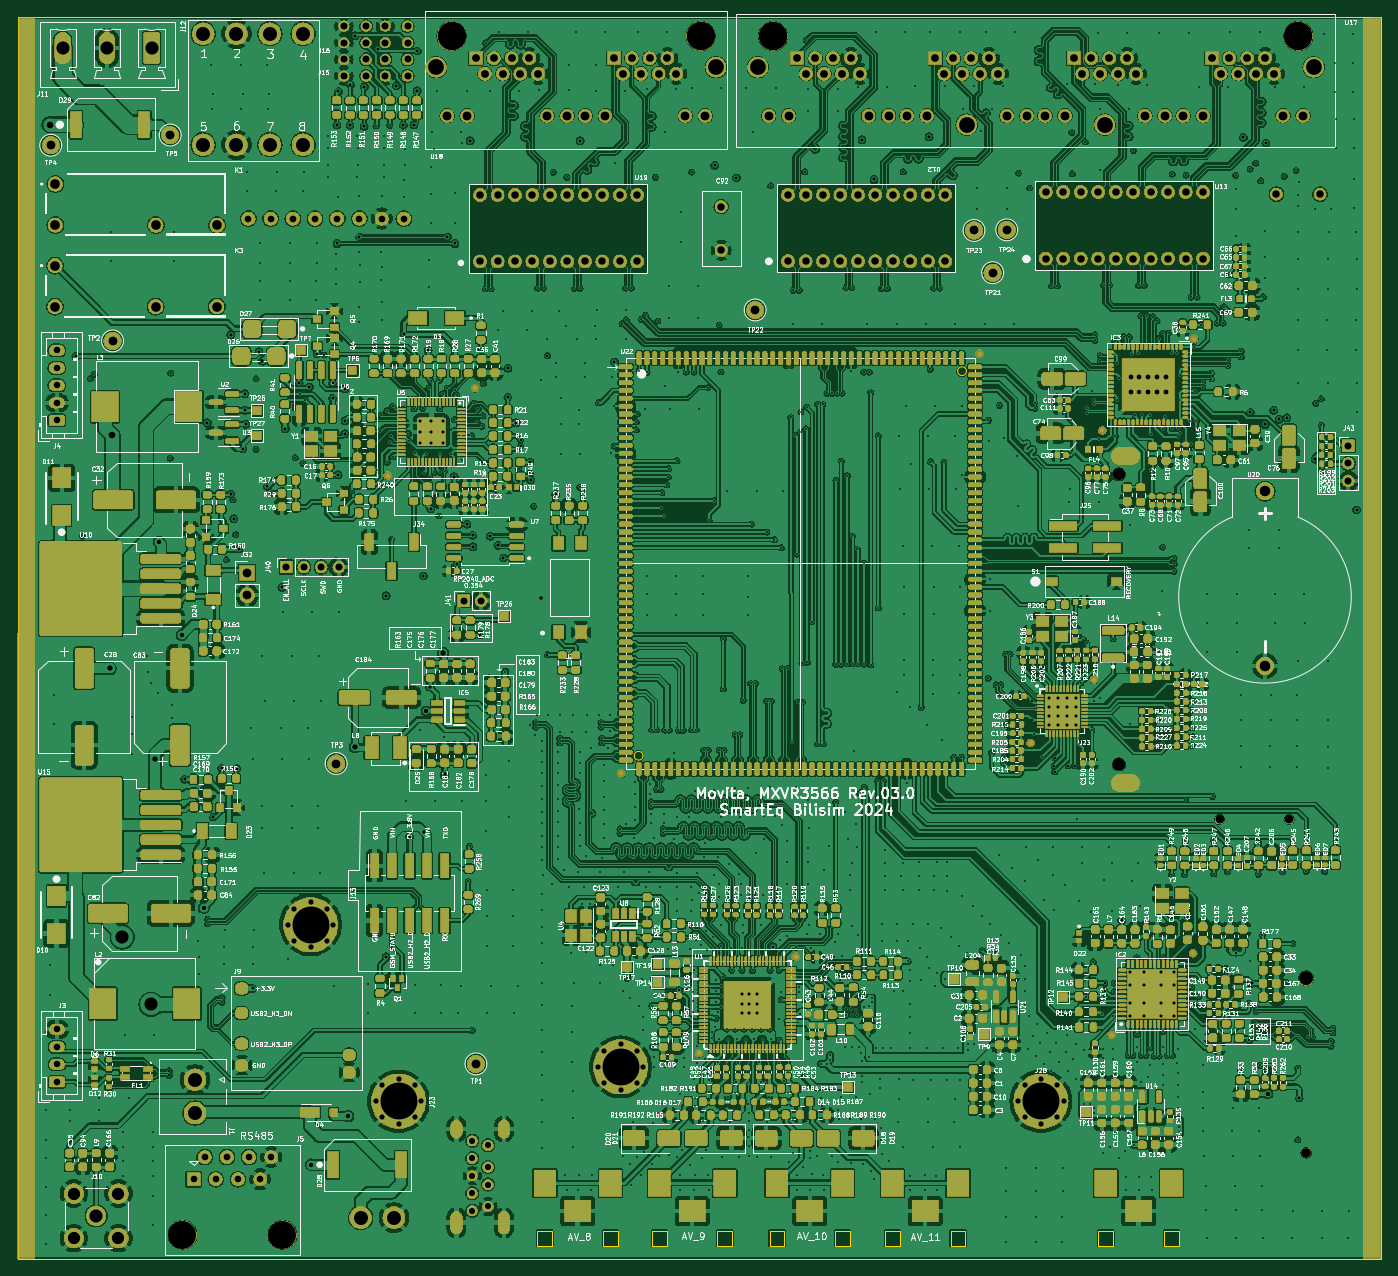
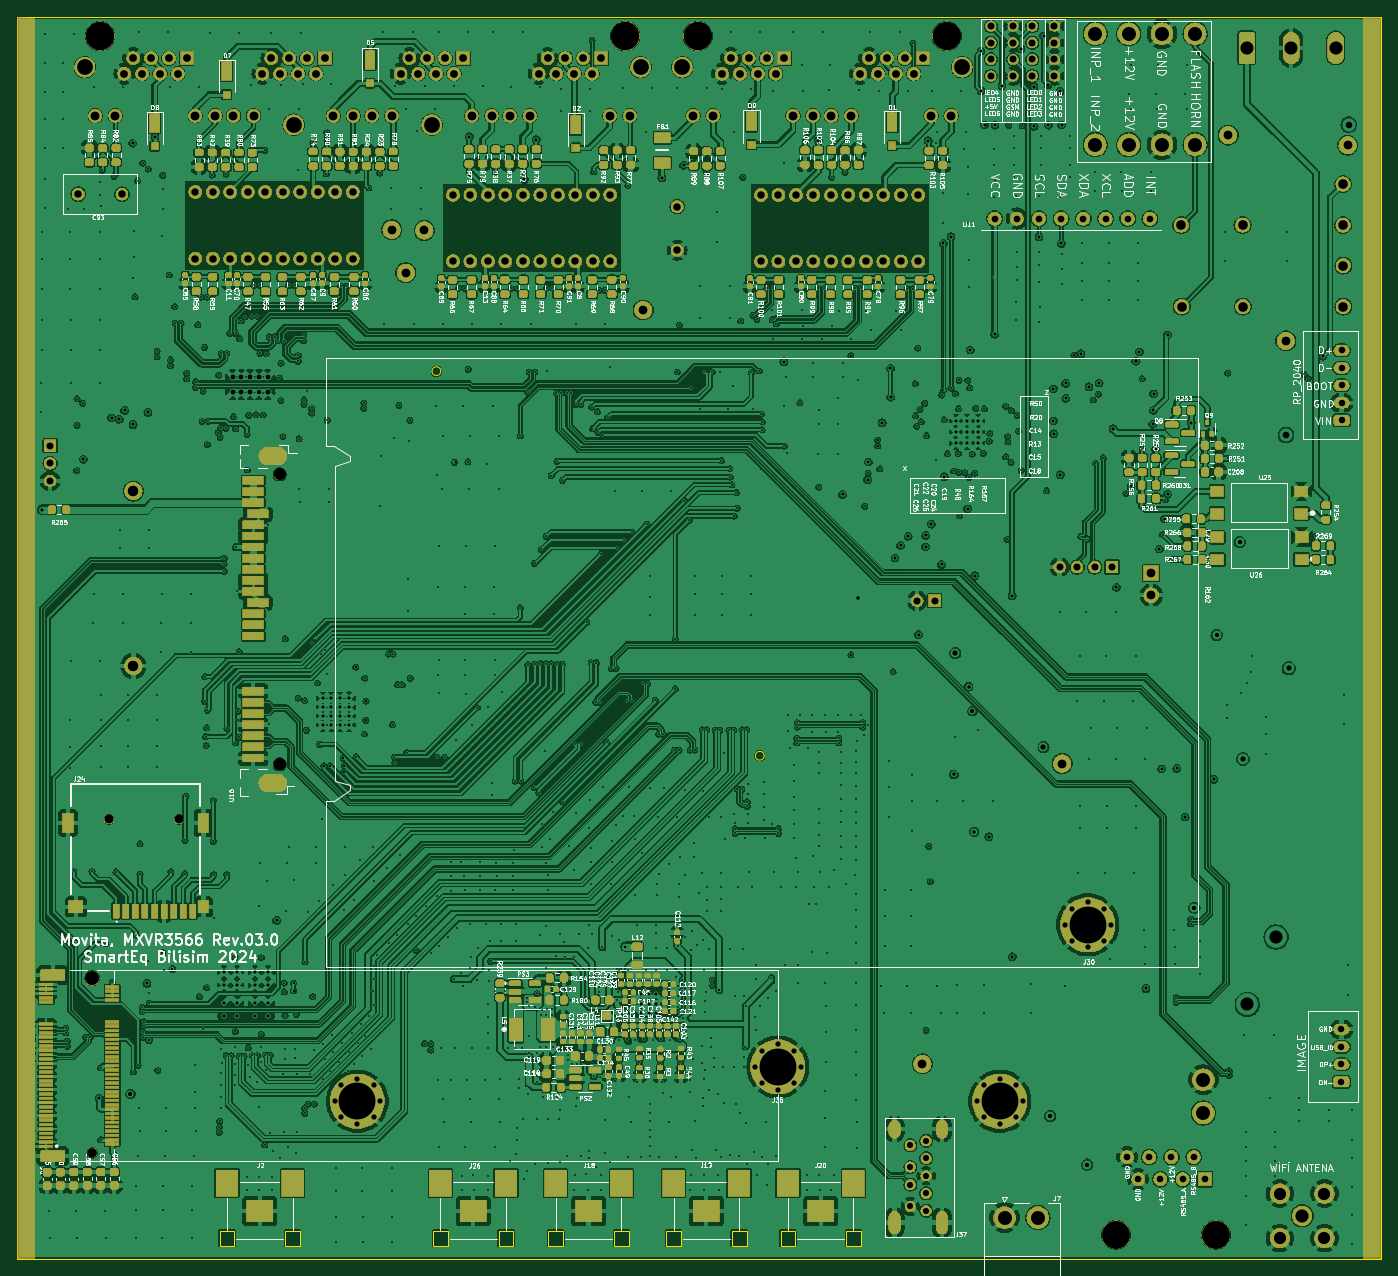
Circuit board: 11 layer files. Board 156.0 x 142.0 mm.
- bottom_copper: MXVR_3566-B_Cu.gbl (1445424 bytes)
- bottom_mask: MXVR_3566-B_Mask.gbs (1036785 bytes)
- paste: MXVR_3566-B_Paste.gbp (14750 bytes)
- bottom_silk: MXVR_3566-B_Silkscreen.gbo (548862 bytes)
- outline: MXVR_3566-Edge_Cuts.gm1 (2258 bytes)
- top_copper: MXVR_3566-F_Cu.gtl (2102735 bytes)
- top_mask: MXVR_3566-F_Mask.gts (1874045 bytes)
- paste: MXVR_3566-F_Paste.gtp (44542 bytes)
- top_silk: MXVR_3566-F_Silkscreen.gto (1048685 bytes)
- drill: MXVR_3566-NPTH.drl (852 bytes)
- drill: MXVR_3566-PTH.drl (32885 bytes)

=== bottom_copper: MXVR_3566-B_Cu.gbl (1445424 bytes, source omitted) ===
=== bottom_mask: MXVR_3566-B_Mask.gbs (1036785 bytes, source omitted) ===
=== paste: MXVR_3566-B_Paste.gbp (14750 bytes, source omitted) ===
=== bottom_silk: MXVR_3566-B_Silkscreen.gbo (548862 bytes, source omitted) ===
=== outline: MXVR_3566-Edge_Cuts.gm1 ===
G04 #@! TF.GenerationSoftware,KiCad,Pcbnew,8.0.0-rc1*
G04 #@! TF.CreationDate,2024-05-28T16:40:15+03:00*
G04 #@! TF.ProjectId,MXVR_3566,4d585652-5f33-4353-9636-2e6b69636164,REV1*
G04 #@! TF.SameCoordinates,Original*
G04 #@! TF.FileFunction,Profile,NP*
%FSLAX46Y46*%
G04 Gerber Fmt 4.6, Leading zero omitted, Abs format (unit mm)*
G04 Created by KiCad (PCBNEW 8.0.0-rc1) date 2024-05-28 16:40:15*
%MOMM*%
%LPD*%
G01*
G04 APERTURE LIST*
G04 #@! TA.AperFunction,Profile*
%ADD10C,0.050000*%
G04 #@! TD*
G04 APERTURE END LIST*
D10*
X47470000Y-25550000D02*
X203470000Y-25550000D01*
X203470000Y-167550000D01*
X47470000Y-167550000D01*
X47470000Y-25550000D01*
X119035000Y-110020000D02*
G75*
G02*
X118035000Y-110020000I-500000J0D01*
G01*
X118035000Y-110020000D02*
G75*
G02*
X119035000Y-110020000I500000J0D01*
G01*
X156035000Y-66020000D02*
G75*
G02*
X155035000Y-66020000I-500000J0D01*
G01*
X155035000Y-66020000D02*
G75*
G02*
X156035000Y-66020000I500000J0D01*
G01*
X171140000Y-166070010D02*
X172840000Y-166070010D01*
X172840000Y-164370010D01*
X171140000Y-164370010D01*
X171140000Y-166070010D01*
X178640000Y-166070010D02*
X180340000Y-166070010D01*
X180340000Y-164370010D01*
X178640000Y-164370010D01*
X178640000Y-166070010D01*
X106960000Y-166070010D02*
X108660000Y-166070010D01*
X108660000Y-164370010D01*
X106960000Y-164370010D01*
X106960000Y-166070010D01*
X114460000Y-166070010D02*
X116160000Y-166070010D01*
X116160000Y-164370010D01*
X114460000Y-164370010D01*
X114460000Y-166070010D01*
X146720000Y-166070010D02*
X148420000Y-166070010D01*
X148420000Y-164370010D01*
X146720000Y-164370010D01*
X146720000Y-166070010D01*
X154220000Y-166070010D02*
X155920000Y-166070010D01*
X155920000Y-164370010D01*
X154220000Y-164370010D01*
X154220000Y-166070010D01*
X120050000Y-166070010D02*
X121750000Y-166070010D01*
X121750000Y-164370010D01*
X120050000Y-164370010D01*
X120050000Y-166070010D01*
X127550000Y-166070010D02*
X129250000Y-166070010D01*
X129250000Y-164370010D01*
X127550000Y-164370010D01*
X127550000Y-166070010D01*
X133520000Y-166070010D02*
X135220000Y-166070010D01*
X135220000Y-164370010D01*
X133520000Y-164370010D01*
X133520000Y-166070010D01*
X141020000Y-166070010D02*
X142720000Y-166070010D01*
X142720000Y-164370010D01*
X141020000Y-164370010D01*
X141020000Y-166070010D01*
M02*

=== top_copper: MXVR_3566-F_Cu.gtl (2102735 bytes, source omitted) ===
=== top_mask: MXVR_3566-F_Mask.gts (1874045 bytes, source omitted) ===
=== paste: MXVR_3566-F_Paste.gtp (44542 bytes, source omitted) ===
=== top_silk: MXVR_3566-F_Silkscreen.gto (1048685 bytes, source omitted) ===
=== drill: MXVR_3566-NPTH.drl ===
M48
; DRILL file {KiCad 8.0.0-rc1} date 2024-05-28T16:40:18+0300
; FORMAT={-:-/ absolute / inch / decimal}
; #@! TF.CreationDate,2024-05-28T16:40:18+03:00
; #@! TF.GenerationSoftware,Kicad,Pcbnew,8.0.0-rc1
; #@! TF.FileFunction,NonPlated,1,6,NPTH
FMAT,2
INCH
; #@! TA.AperFunction,NonPlated,NPTH,ComponentDrill
T1C0.0394
; #@! TA.AperFunction,NonPlated,NPTH,ComponentDrill
T2C0.0433
; #@! TA.AperFunction,NonPlated,NPTH,ComponentDrill
T3C0.0551
; #@! TA.AperFunction,NonPlated,NPTH,ComponentDrill
T4C0.0630
; #@! TA.AperFunction,NonPlated,NPTH,ComponentDrill
T5C0.1260
; #@! TA.AperFunction,NonPlated,NPTH,ComponentDrill
T6C0.1280
%
G90
G05
T1
X7.2835Y-4.6181
X7.5976Y-4.6181
T2
X7.6736Y-6.1207
T3
X6.8299Y-3.0642
X6.8299Y-4.3709
T4
X7.6736Y-5.3333
T5
X2.612Y-6.4893
X3.062Y-6.4893
T6
X3.824Y-1.0894
X4.9461Y-1.0894
X5.2722Y-1.0894
X7.6384Y-1.0894
M30

=== drill: MXVR_3566-PTH.drl (32885 bytes, source omitted) ===
